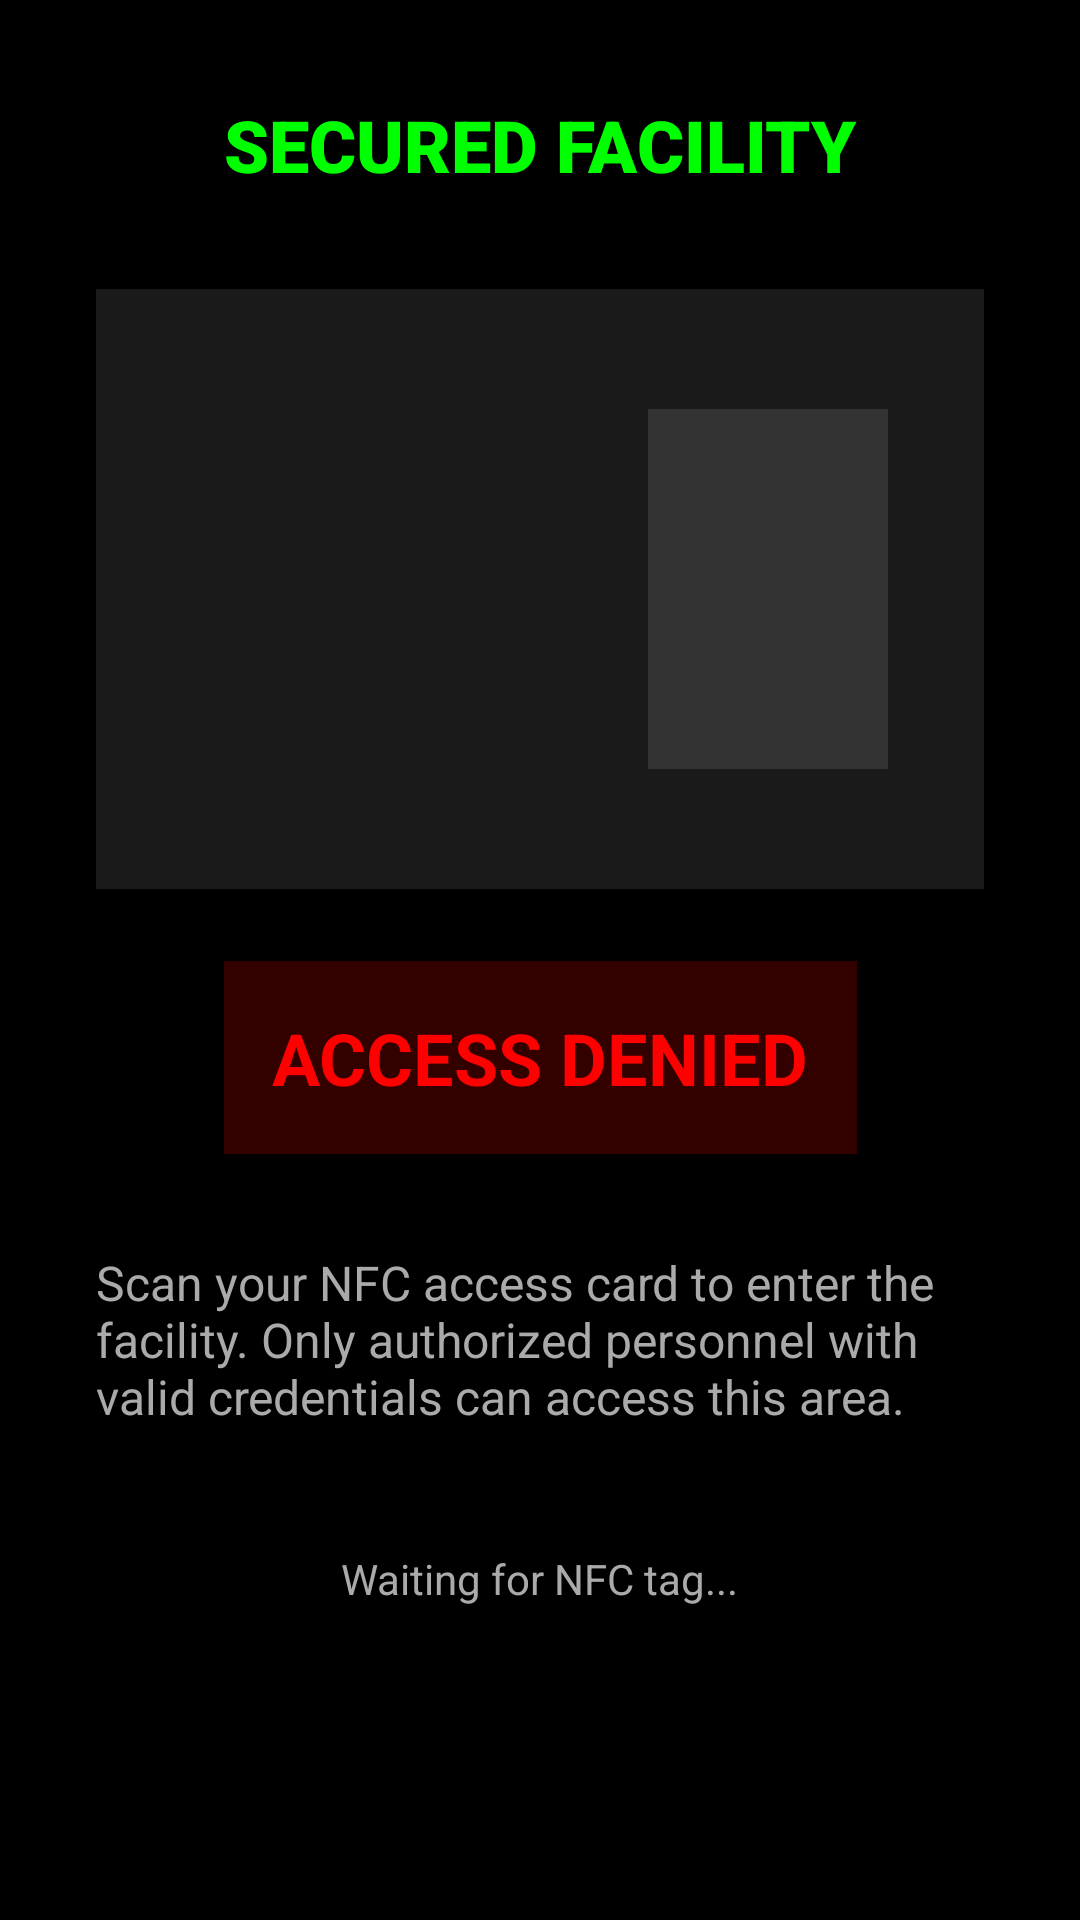

Android layout source for this screen:
<!-- AndroidManifest.xml: application theme Theme.NFCInfiltrator -->
<!-- res/layout/activity_challenge1.xml -->
<?xml version="1.0" encoding="utf-8"?>
<androidx.constraintlayout.widget.ConstraintLayout xmlns:android="http://schemas.android.com/apk/res/android"
    xmlns:app="http://schemas.android.com/apk/res-auto"
    xmlns:tools="http://schemas.android.com/tools"
    android:layout_width="match_parent"
    android:layout_height="match_parent"
    android:background="@color/black"
    tools:context=".Challenge1Activity">

    <TextView
        android:id="@+id/challenge1HeaderTextView"
        android:layout_width="wrap_content"
        android:layout_height="wrap_content"
        android:layout_marginTop="32dp"
        android:fontFamily="sans-serif-black"
        android:text="SECURED FACILITY"
        android:textColor="#00FF00"
        android:textSize="24sp"
        android:textStyle="bold"
        app:layout_constraintEnd_toEndOf="parent"
        app:layout_constraintStart_toStartOf="parent"
        app:layout_constraintTop_toTopOf="parent" />

    <ImageView
        android:id="@+id/securityDoorImageView"
        android:layout_width="0dp"
        android:layout_height="200dp"
        android:layout_marginStart="32dp"
        android:layout_marginTop="32dp"
        android:layout_marginEnd="32dp"
        android:background="#1A1A1A"
        android:contentDescription="Security Door"
        android:scaleType="fitCenter"
        app:layout_constraintEnd_toEndOf="parent"
        app:layout_constraintStart_toStartOf="parent"
        app:layout_constraintTop_toBottomOf="@+id/challenge1HeaderTextView" />

    <ImageView
        android:id="@+id/cardReaderImageView"
        android:layout_width="80dp"
        android:layout_height="120dp"
        android:layout_marginEnd="32dp"
        android:background="#333333"
        android:contentDescription="Card Reader"
        app:layout_constraintBottom_toBottomOf="@+id/securityDoorImageView"
        app:layout_constraintEnd_toEndOf="@+id/securityDoorImageView"
        app:layout_constraintTop_toTopOf="@+id/securityDoorImageView" />

    <TextView
        android:id="@+id/accessStatusTextView"
        android:layout_width="wrap_content"
        android:layout_height="wrap_content"
        android:layout_marginTop="24dp"
        android:background="#330000"
        android:padding="16dp"
        android:text="ACCESS DENIED"
        android:textColor="#FF0000"
        android:textSize="24sp"
        android:textStyle="bold"
        app:layout_constraintEnd_toEndOf="parent"
        app:layout_constraintStart_toStartOf="parent"
        app:layout_constraintTop_toBottomOf="@+id/securityDoorImageView" />

    <TextView
        android:id="@+id/challenge1InstructionsTextView"
        android:layout_width="0dp"
        android:layout_height="wrap_content"
        android:layout_marginStart="32dp"
        android:layout_marginTop="32dp"
        android:layout_marginEnd="32dp"
        android:text="Scan your NFC access card to enter the facility. Only authorized personnel with valid credentials can access this area."
        android:textColor="#AAAAAA"
        android:textSize="16sp"
        app:layout_constraintEnd_toEndOf="parent"
        app:layout_constraintStart_toStartOf="parent"
        app:layout_constraintTop_toBottomOf="@+id/accessStatusTextView" />

    <TextView
        android:id="@+id/flagTextView"
        android:layout_width="0dp"
        android:layout_height="wrap_content"
        android:layout_marginStart="32dp"
        android:layout_marginEnd="32dp"
        android:layout_marginBottom="32dp"
        android:background="#001A00"
        android:padding="16dp"
        android:text=""
        android:textAlignment="center"
        android:textColor="#00FF00"
        android:textSize="18sp"
        android:visibility="invisible"
        app:layout_constraintBottom_toBottomOf="parent"
        app:layout_constraintEnd_toEndOf="parent"
        app:layout_constraintStart_toStartOf="parent" />

    <TextView
        android:id="@+id/nfcStatusTextView"
        android:layout_width="wrap_content"
        android:layout_height="wrap_content"
        android:layout_marginBottom="16dp"
        android:text="Waiting for NFC tag..."
        android:textColor="#AAAAAA"
        app:layout_constraintBottom_toTopOf="@+id/flagTextView"
        app:layout_constraintEnd_toEndOf="parent"
        app:layout_constraintStart_toStartOf="parent" />

</androidx.constraintlayout.widget.ConstraintLayout>
<!-- resources referenced by this layout -->
<resources>
  <color name="black">#FF000000</color>
  <style name="Theme.NFCInfiltrator" parent="Base.Theme.NFCInfiltrator" />
  <style name="Base.Theme.NFCInfiltrator" parent="Theme.MaterialComponents.DayNight.NoActionBar">
          
          <item name="colorPrimary">@color/primary_green</item>
          <item name="colorPrimaryDark">@color/dark_green</item>
          <item name="colorAccent">@color/accent_purple</item>
          <item name="colorSecondary">@color/accent_blue</item>
          <item name="android:windowBackground">@color/background_black</item>
          <item name="android:statusBarColor">@color/background_black</item>
          <item name="android:navigationBarColor">@color/background_black</item>
          <item name="android:textColorPrimary">@color/white</item>
          <item name="android:textColorSecondary">@color/text_secondary</item>
          <item name="materialCardViewStyle">@style/App.CardView</item>
          <item name="buttonStyle">@style/App.Button</item>
          <item name="android:fontFamily">sans-serif</item>
      </style>
  <color name="primary_green">#00D09C</color>
  <color name="dark_green">#00A57C</color>
  <color name="accent_purple">#8A2BE2</color>
  <color name="accent_blue">#3D5AFE</color>
  <color name="background_black">#0A0A0A</color>
  <color name="white">#FFFFFFFF</color>
  <color name="text_secondary">#8A8A8A</color>
  <style name="App.CardView" parent="Widget.MaterialComponents.CardView">
          <item name="cardCornerRadius">16dp</item>
          <item name="cardElevation">4dp</item>
          <item name="rippleColor">@color/primary_green</item>
          <item name="cardBackgroundColor">@color/surface_dark</item>
      </style>
  <style name="App.Button" parent="Widget.MaterialComponents.Button">
          <item name="android:textAllCaps">false</item>
          <item name="cornerRadius">12dp</item>
          <item name="android:paddingStart">24dp</item>
          <item name="android:paddingEnd">24dp</item>
          <item name="android:paddingTop">12dp</item>
          <item name="android:paddingBottom">12dp</item>
          <item name="android:textSize">16sp</item>
      </style>
  <color name="surface_dark">#1E1E1E</color>
</resources>
